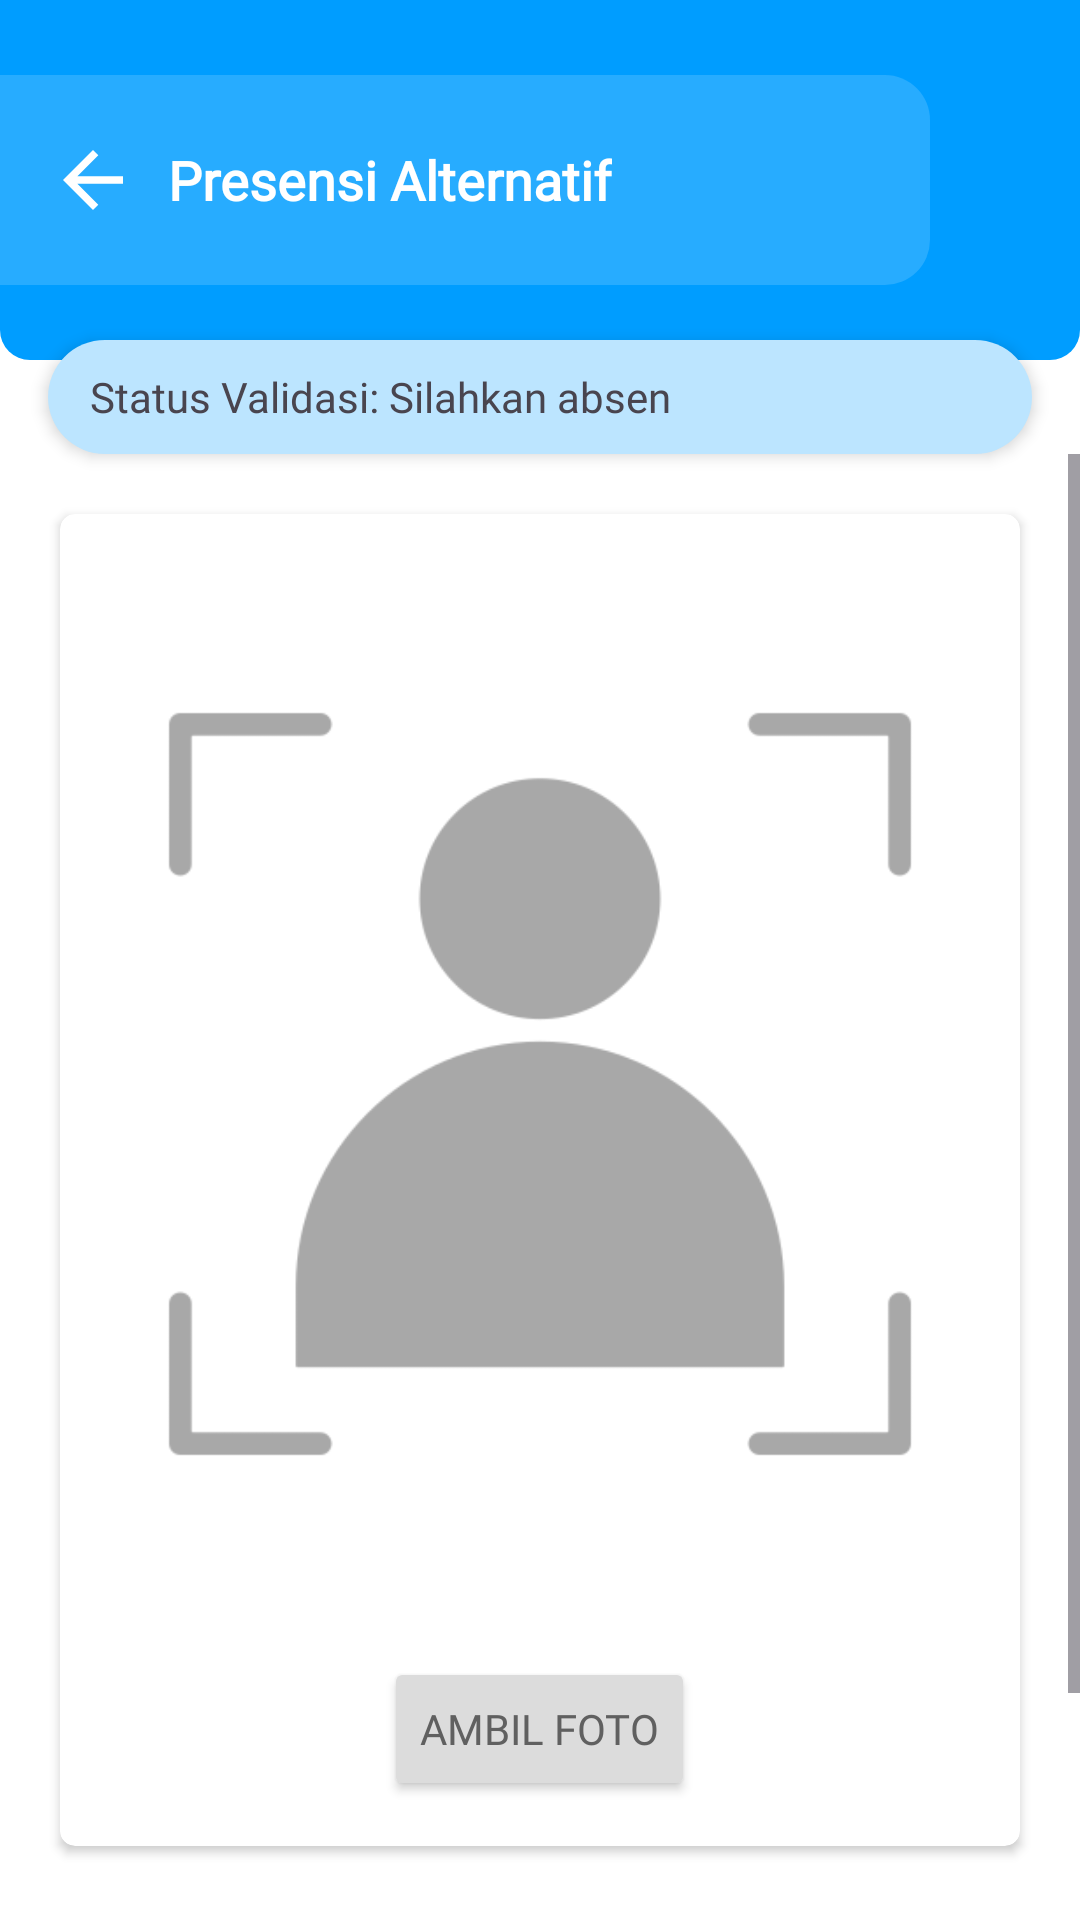

Here is an Android app screen rendered from its layout file. Give the layout XML and the strings, colors and styles it references.
<!-- AndroidManifest.xml: application theme Theme.PAKU -->
<!-- res/layout/fragment_presensi_dalam_alternatif.xml -->
<?xml version="1.0" encoding="utf-8"?>
<androidx.constraintlayout.widget.ConstraintLayout
    xmlns:android="http://schemas.android.com/apk/res/android"
    xmlns:app="http://schemas.android.com/apk/res-auto"
    android:layout_width="match_parent"
    android:layout_height="match_parent"
    android:fitsSystemWindows="true"
    android:background="@color/white">

    
    <LinearLayout
        android:id="@+id/headerLayout"
        android:layout_width="match_parent"
        android:layout_height="120dp"
        android:background="@drawable/bg_header_profile"
        android:orientation="horizontal"
        android:gravity="center_vertical"
        android:padding="16dp"
        app:layout_constraintTop_toTopOf="parent"
        app:layout_constraintStart_toStartOf="parent"
        app:layout_constraintEnd_toEndOf="parent">

        <ImageView
            android:id="@+id/back"
            android:layout_width="30dp"
            android:layout_height="30dp"
            android:src="@drawable/ic_arrow_back_24"
            android:contentDescription="Back"
            android:elevation="3dp"
            android:layout_marginEnd="10dp" />

        <TextView
            android:layout_width="wrap_content"
            android:layout_height="wrap_content"
            android:text="Presensi Alternatif"
            android:fontFamily="@font/inter"
            android:textSize="18sp"
            android:textColor="@color/white"
            android:textStyle="bold" />
    </LinearLayout>

    
    <LinearLayout
        android:id="@+id/sideProfileLayout"
        android:layout_width="match_parent"
        android:layout_height="wrap_content"
        android:layout_marginHorizontal="16dp"
        android:layout_marginBottom="16dp"
        android:background="@drawable/bg_side_profile"
        android:elevation="3dp"
        android:orientation="horizontal"
        android:padding="4dp"
        android:layout_marginTop="-7dp"
        app:layout_constraintTop_toBottomOf="@id/headerLayout"
        app:layout_constraintStart_toStartOf="parent"
        app:layout_constraintEnd_toEndOf="parent">

        <TextView
            android:layout_width="0dp"
            android:layout_height="wrap_content"
            android:layout_weight="1"
            android:layout_marginStart="10dp"
            android:text="Status Validasi: Silahkan absen"
            android:fontFamily="@font/inter"
            android:textSize="14sp"
            android:layout_gravity="center"
            android:id="@+id/presenceAltValidationStatus"/>

        <ImageView
            android:layout_width="30dp"
            android:layout_height="30dp"
            android:layout_marginEnd="5dp"
            android:src="@drawable/icon_forbidden"
            android:layout_gravity="center"
            android:layout_marginStart="3dp"
            android:id="@+id/presenceAltValidationIcon"/>
    </LinearLayout>

    
    <ScrollView
        android:layout_width="match_parent"
        android:layout_height="0dp"
        android:fillViewport="true"
        app:layout_constraintTop_toBottomOf="@id/sideProfileLayout"
        app:layout_constraintBottom_toBottomOf="parent"
        app:layout_constraintStart_toStartOf="parent"
        app:layout_constraintEnd_toEndOf="parent">

        <LinearLayout
            android:layout_width="match_parent"
            android:layout_height="wrap_content"
            android:orientation="vertical"
            android:paddingBottom="16dp">

            
            <androidx.cardview.widget.CardView
                android:id="@+id/captureCard"
                android:layout_width="match_parent"
                android:layout_height="wrap_content"
                android:layout_margin="20dp"
                app:cardCornerRadius="5dp">

                <LinearLayout
                    android:layout_width="match_parent"
                    android:layout_height="match_parent"
                    android:gravity="center"
                    android:orientation="vertical"
                    android:padding="15dp">

                    <ImageView
                        android:id="@+id/selfiePreview"
                        android:layout_width="300dp"
                        android:layout_height="350dp"
                        android:contentDescription="Selfie Preview"
                        android:scaleType="fitCenter"
                        android:src="@drawable/icon_take_selfie" />

                    <Button
                        android:id="@+id/btnCamera"
                        android:layout_width="wrap_content"
                        android:layout_height="wrap_content"
                        android:layout_marginTop="16dp"
                        android:backgroundTint="@color/superlight_gray"
                        android:text="Ambil Foto"
                        android:fontFamily="@font/inter"
                        android:textColor="@color/darker_grey" />
                </LinearLayout>
            </androidx.cardview.widget.CardView>

            
            <LinearLayout
                android:id="@+id/buttonsLayout"
                android:layout_width="match_parent"
                android:layout_height="wrap_content"
                android:orientation="horizontal"
                android:gravity="center"
                android:padding="15dp"
                app:layout_constraintBottom_toTopOf="@id/bottomNavigationView"
                app:layout_constraintStart_toStartOf="parent"
                app:layout_constraintEnd_toEndOf="parent">

                <Button
                    android:id="@+id/btnCancel"
                    android:layout_width="0dp"
                    android:layout_height="wrap_content"
                    android:layout_weight="1"
                    android:text="Cancel"
                    android:backgroundTint="@color/gray2"
                    android:textColor="@color/white"
                    android:padding="10dp"
                    android:textSize="14sp"
                    android:fontFamily="@font/inter"
                    app:cornerRadius="10dp"/>

                <Button
                    android:id="@+id/btnClockInAlt"
                    android:layout_width="0dp"
                    android:layout_height="wrap_content"
                    android:layout_weight="1"
                    android:text="Clock In"
                    android:backgroundTint="@color/dark_blue"
                    android:textColor="@color/white"
                    android:padding="10dp"
                    android:textSize="14sp"
                    android:fontFamily="@font/inter"
                    android:layout_marginStart="10dp"
                    app:cornerRadius="10dp"/>

                <Button
                    android:id="@+id/btnClockOutAlt"
                    android:layout_width="0dp"
                    android:layout_height="wrap_content"
                    android:layout_weight="1"
                    android:text="Clock Out"
                    android:backgroundTint="@color/dark_blue"
                    android:textColor="@color/white"
                    android:padding="10dp"
                    android:textSize="14sp"
                    android:fontFamily="@font/inter"
                    android:layout_marginStart="10dp"
                    app:cornerRadius="10dp"
                    android:visibility="gone"/>
            </LinearLayout>
        </LinearLayout>
    </ScrollView>

</androidx.constraintlayout.widget.ConstraintLayout>
<!-- resources referenced by this layout -->
<resources>
  <color name="dark_blue">#1E8AFF</color>
  <color name="darker_grey">#606060</color>
  <color name="gray2">#AAAAAA</color>
  <color name="superlight_gray">#DCDCDC</color>
  <color name="white">#FFFFFF</color>
  <!-- drawable bg_header_profile (drawable) -->
  <?xml version="1.0" encoding="utf-8"?>
  <layer-list xmlns:android="http://schemas.android.com/apk/res/android">
  
      
      <item>
          <shape android:shape="rectangle">
              <padding android:right="50dp"/>
              <corners android:bottomLeftRadius="10dp" android:bottomRightRadius="10dp"/>
              <solid android:color="#009DFF"/> 
          </shape>
      </item>
  
      
      <item android:top="25dp"
          android:bottom="25dp">
          <shape android:shape="rectangle">
              <corners
                  android:bottomRightRadius="15dp"
                  android:topRightRadius="15dp"/>
              <solid android:color="#27ACFF"/>
          </shape>
      </item>
  
  </layer-list>
  <!-- drawable bg_side_profile (drawable) -->
  <?xml version="1.0" encoding="utf-8"?>
  <shape xmlns:android="http://schemas.android.com/apk/res/android">
      <solid android:color="#BCE5FF"></solid>
      <corners android:radius="50dp"></corners>
  </shape>
  <!-- drawable ic_arrow_back_24 (drawable) -->
  <vector xmlns:android="http://schemas.android.com/apk/res/android"
      android:autoMirrored="true"
      android:height="24dp"
      android:tint="@android:color/white"
      android:viewportHeight="24"
      android:viewportWidth="24"
      android:width="24dp">
  
      <path
          android:fillColor="@android:color/white"
          android:pathData="M20,11H7.83l5.59,-5.59L12,4l-8,8 8,8 1.41,-1.41L7.83,13H20v-2z"/>
  </vector>
  <!-- drawable icon_take_selfie: png bitmap (drawable, 10262 bytes) -->
  <style name="Theme.PAKU" parent="Base.Theme.PAKU" />
  <style name="Base.Theme.PAKU" parent="Theme.Material3.DayNight.NoActionBar">
      </style>
</resources>
